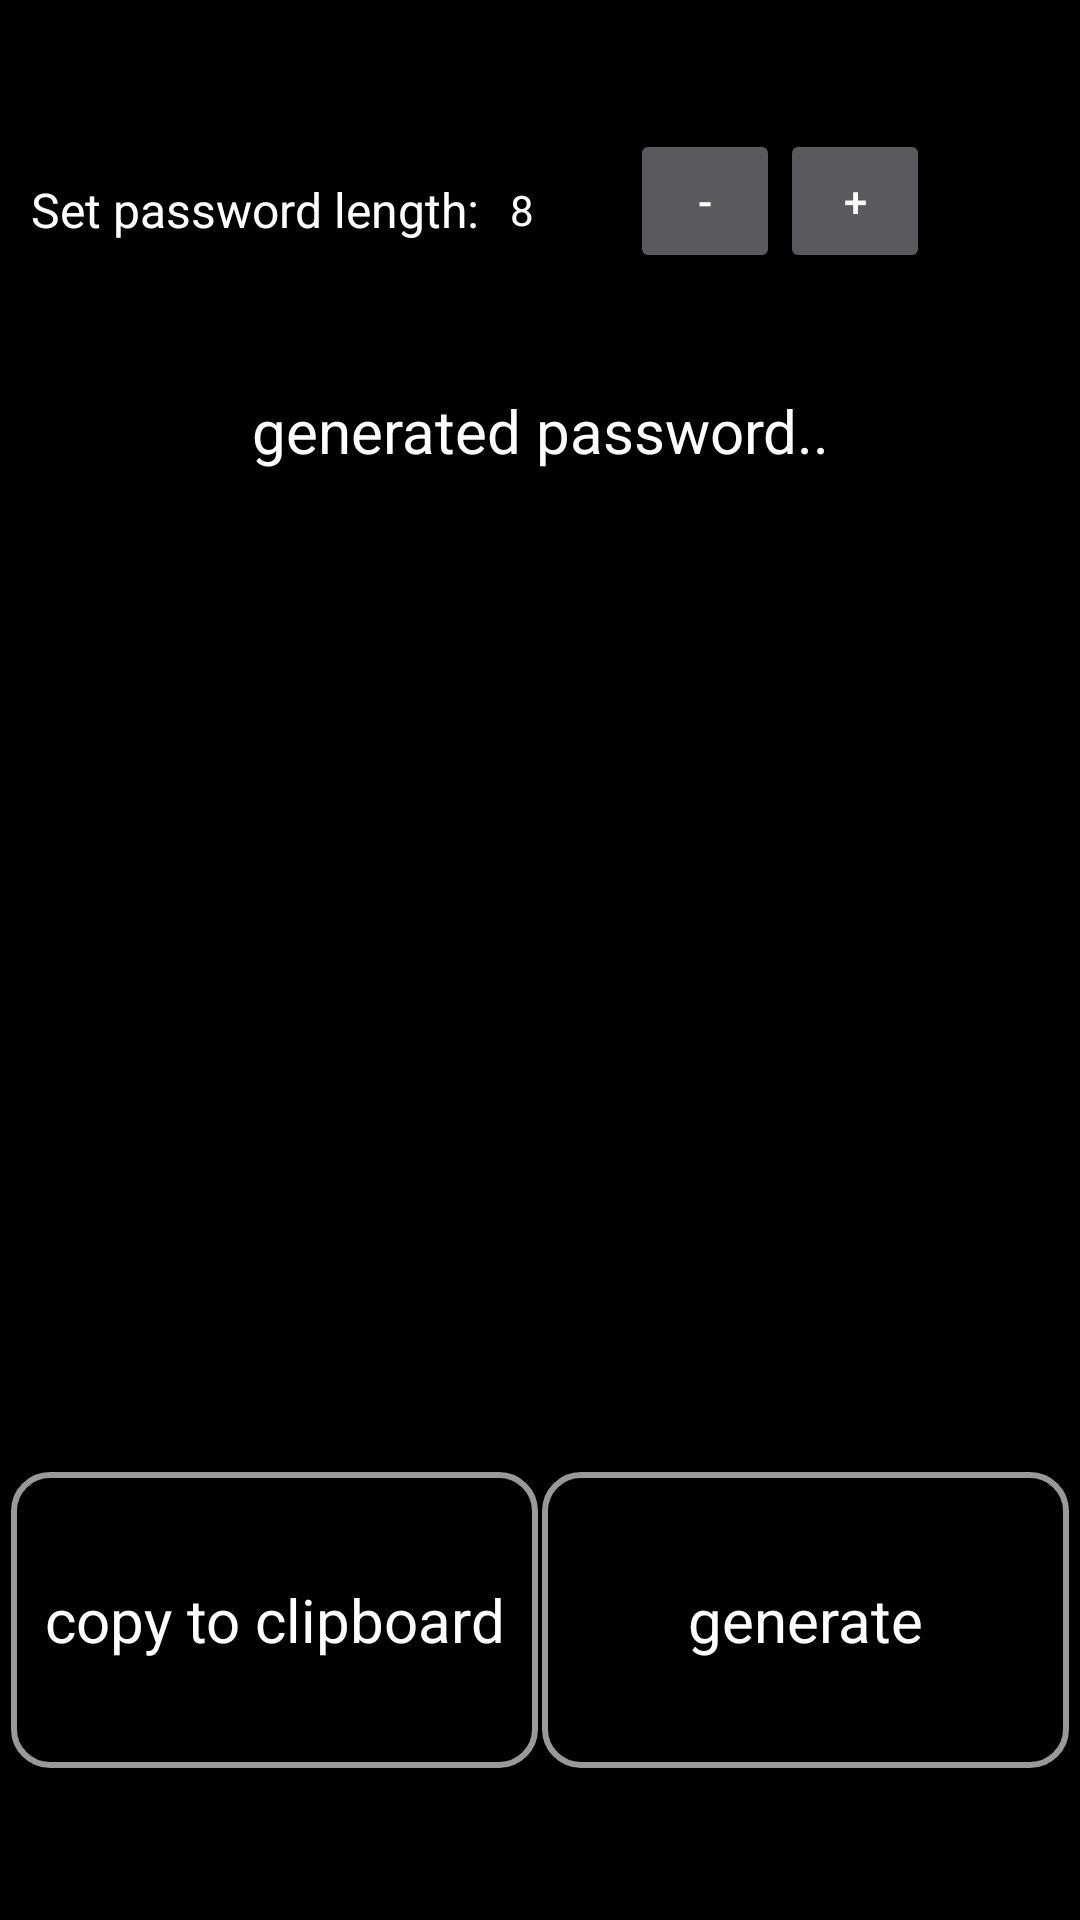

Write the Android layout XML for this screen, with the resource values it uses.
<!-- AndroidManifest.xml: application theme AppTheme -->
<!-- res/layout/fragment_pass_gen.xml -->
<FrameLayout xmlns:android="http://schemas.android.com/apk/res/android"
    xmlns:tools="http://schemas.android.com/tools"
    android:layout_width="match_parent"
    android:layout_height="match_parent"
    tools:context="lucar.rajko.rmi.tools.fragments.LibelFragment"
    android:background="@color/colorBlack">


    <FrameLayout
        android:layout_width="match_parent"
        android:layout_height="100dp">

        <TextView
            android:layout_width="wrap_content"
            android:layout_height="match_parent"
            android:text="Set password length: "
            android:textColor="@color/colorWhite"
            android:textSize="16sp"
            android:layout_marginTop="40dp"
            android:layout_marginLeft="10dp"
            android:gravity="center"/>

        <TextView
            android:id="@+id/pass_length"
            android:layout_width="match_parent"
            android:layout_height="match_parent"
            android:layout_gravity="left"
            android:layout_marginLeft="170dp"
            android:layout_marginTop="40dp"
            android:ems="10"
            android:gravity="left|center"
            android:inputType="textPersonName"
            android:text="8"
            android:textColor="@color/colorWhite" />

        <Button
            android:id="@+id/pass_length_minus"
            android:layout_width="50dp"
            android:layout_height="wrap_content"
            android:layout_gravity="left"
            android:layout_marginLeft="210dp"
            android:layout_marginTop="43dp"
            android:text="-"/>
        <Button
            android:id="@+id/pass_length_plus"
            android:layout_width="50dp"
            android:layout_height="wrap_content"
            android:layout_gravity="left"
            android:layout_marginLeft="260dp"
            android:layout_marginTop="43dp"
            android:text="+"/>
    </FrameLayout>

    <TextView
        android:id="@+id/generated_pass"
        android:layout_width="match_parent"
        android:layout_height="wrap_content"
        android:layout_weight="0.3"
        android:layout_marginTop="130dp"
        android:ems="10"
        android:gravity="center"
        android:inputType="textPersonName"
        android:layout_marginLeft="10dp"
        android:layout_marginRight="10dp"
        android:textSize="20sp"
        android:text="generated password.."
        android:textColor="@color/colorWhite"/>

    <LinearLayout
        android:layout_width="match_parent"
        android:layout_height="100dp"
        android:layout_weight="0.3"
        android:layout_gravity="bottom"
        android:layout_marginBottom="50dp"
        android:layout_marginLeft="3dp"
        android:layout_marginRight="3dp"
        android:orientation="horizontal">

        <FrameLayout
            android:id="@+id/copy_to_clipboard"
            android:layout_width="0dp"
            android:layout_height="match_parent"
            android:layout_margin="0.5dp"
            android:layout_weight="0.5"
            android:background="@drawable/round_frame_layout">

            <TextView
                android:layout_width="match_parent"
                android:layout_height="match_parent"
                android:text="copy to clipboard"
                android:textSize="20sp"
                android:textColor="@color/colorWhite"
                android:gravity="center" />

        </FrameLayout>

        <FrameLayout
            android:id="@+id/pass_gen"
            android:layout_width="0dp"
            android:layout_height="match_parent"
            android:layout_margin="0.5dp"
            android:layout_weight="0.5"
            android:background="@drawable/round_frame_layout">

            <TextView
                android:layout_width="match_parent"
                android:layout_height="match_parent"
                android:text="generate"
                android:textSize="20sp"
                android:textColor="@color/colorWhite"
                android:gravity="center" />
        </FrameLayout>

    </LinearLayout>
</FrameLayout>
<!-- resources referenced by this layout -->
<resources>
  <color name="colorBlack">#000000</color>
  <color name="colorWhite">#ffffff</color>
  <!-- drawable round_frame_layout (drawable) -->
  <?xml version="1.0" encoding="UTF-8"?>
  <shape xmlns:android="http://schemas.android.com/apk/res/android">
      <solid android:color="#000000"/>
  
      <stroke android:width="2dp"
          android:color="#999999"/>
  
      <padding android:left="2dp"
          android:top="2dp"
          android:right="2dp"
          android:bottom="2dp"/>
  
      <corners android:bottomRightRadius="12dp"
          android:bottomLeftRadius="12dp"
          android:topLeftRadius="12dp"
          android:topRightRadius="12dp"/>
  </shape>
  <style name="AppTheme" parent="Theme.AppCompat.NoActionBar">
          
          <item name="colorPrimary">@color/colorPrimary</item>
          <item name="colorPrimaryDark">@color/colorBlack</item>
          <item name="colorAccent">@color/colorAccent</item>
      </style>
  <color name="colorPrimary">#3F51B5</color>
  <color name="colorAccent">#FF4081</color>
</resources>
